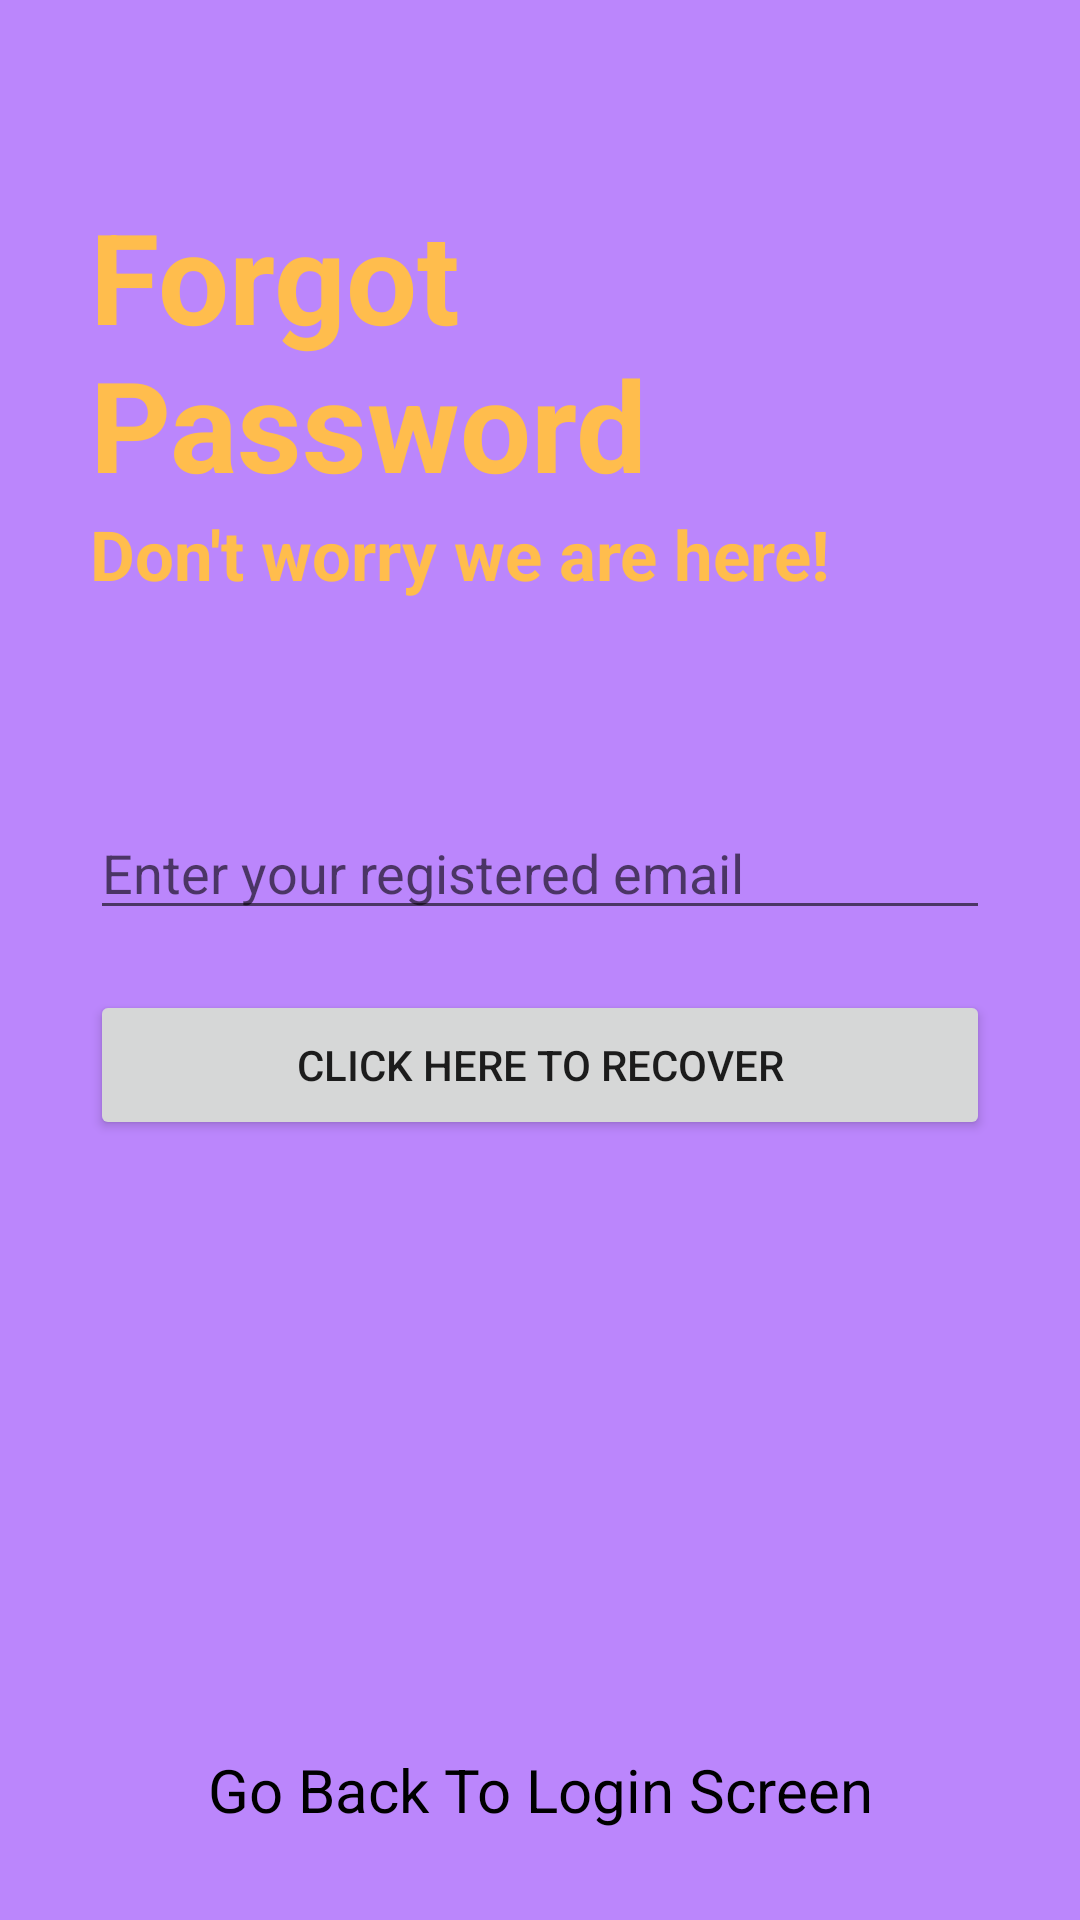

Here is an Android app screen rendered from its layout file. Give the layout XML and the strings, colors and styles it references.
<!-- AndroidManifest.xml: application theme Theme.Ordinata -->
<!-- res/layout/activity_forgot_password.xml -->
<?xml version="1.0" encoding="utf-8"?>
<RelativeLayout xmlns:android="http://schemas.android.com/apk/res/android"
    xmlns:app="http://schemas.android.com/apk/res-auto"
    xmlns:tools="http://schemas.android.com/tools"
    android:layout_width="match_parent"
    android:layout_height="match_parent"
    android:background="@color/purple_200"
    tools:context=".ForgotPassword">

    <RelativeLayout
        android:layout_width="match_parent"
        android:layout_height="wrap_content"
        android:id="@+id/centreline3"
        android:layout_centerInParent="true" />

    <LinearLayout
        android:layout_width="match_parent"
        android:layout_height="wrap_content"
        android:layout_marginLeft="30dp"
        android:layout_marginRight="30dp"
        android:layout_above="@+id/centreline3"
        android:layout_marginBottom="120dp"
        android:orientation="vertical">

        <TextView
            android:layout_width="match_parent"
            android:layout_height="wrap_content"
            android:text="Forgot Password"
            android:textSize="42sp"
            android:textColor="#FFBD4D"
            android:textStyle="bold" />

        <TextView
            android:layout_width="match_parent"
            android:layout_height="wrap_content"
            android:text="Don't worry we are here!"
            android:textSize="23sp"
            android:textColor="#FFBD4D"
            android:textStyle="bold" />

    </LinearLayout>

    <EditText
        android:layout_width="match_parent"
        android:layout_height="wrap_content"
        android:layout_marginLeft="30dp"
        android:layout_marginRight="30dp"
        android:layout_above="@+id/centreline3"
        android:id="@+id/forgetpassword"
        android:hint="Enter your registered email"
        android:layout_marginBottom="10dp" />

    <Button
        android:layout_width="match_parent"
        android:layout_height="50dp"
        android:text="Click Here To Recover"
        android:id="@+id/passwordrecoverbutton"
        android:layout_below="@+id/centreline3"
        android:layout_marginTop="10dp"
        android:layout_marginLeft="30dp"
        android:layout_marginRight="30dp" />

    <TextView
        android:layout_width="match_parent"
        android:layout_height="wrap_content"
        android:layout_alignParentBottom="true"
        android:text="Go Back To Login Screen"
        android:id="@+id/gobacktologin"
        android:layout_marginBottom="30dp"
        android:textColor="@color/black"
        android:textAlignment="center"
        android:textSize="20sp"/>

</RelativeLayout>
<!-- resources referenced by this layout -->
<resources>
  <style name="Theme.Ordinata" parent="Theme.MaterialComponents.DayNight.DarkActionBar">
          
          <item name="colorPrimary">@color/purple_500</item>
          <item name="colorPrimaryVariant">@color/purple_700</item>
          <item name="colorOnPrimary">@color/white</item>
          
          <item name="colorSecondary">@color/teal_200</item>
          <item name="colorSecondaryVariant">@color/teal_700</item>
          <item name="colorOnSecondary">@color/black</item>
          
          <item name="android:statusBarColor" tools:targetApi="l">?attr/colorPrimaryVariant</item>
          
      </style>
  <!-- not gathered from this repository: default colours our renderer supplied (Android Studio template values) -->
  <color name="purple_200">#FFBB86FC</color>
  <color name="purple_500">#FF6200EE</color>
  <color name="purple_700">#FF3700B3</color>
  <color name="teal_200">#FF03DAC5</color>
  <color name="teal_700">#FF018786</color>
  <color name="black">#FF000000</color>
  <color name="white">#FFFFFFFF</color>
</resources>
